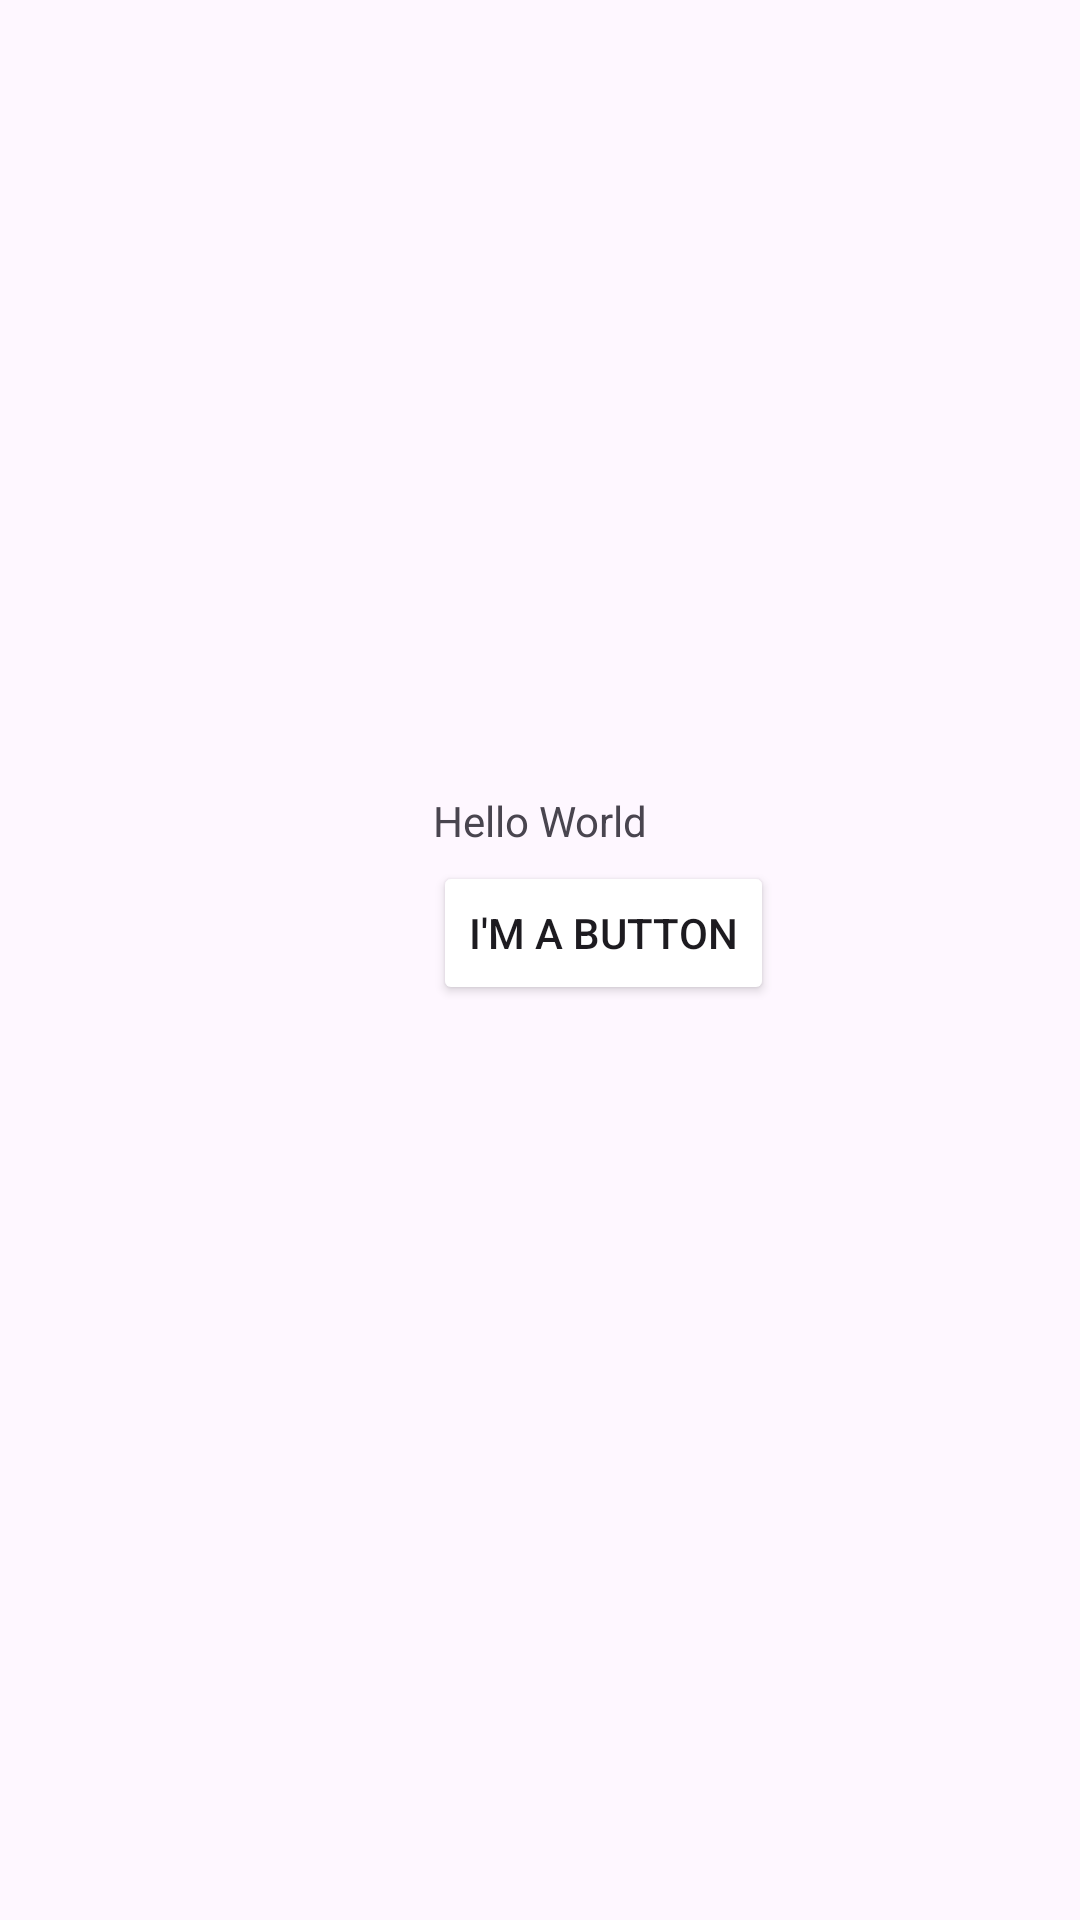

Write the Android layout XML for this screen, with the resource values it uses.
<!-- AndroidManifest.xml: application theme Theme.AndroidLabs -->
<!-- res/layout/activity_main.xml -->
<?xml version="1.0" encoding="utf-8"?>
<androidx.constraintlayout.widget.ConstraintLayout xmlns:android="http://schemas.android.com/apk/res/android"
    xmlns:app="http://schemas.android.com/apk/res-auto"
    xmlns:tools="http://schemas.android.com/tools"
    android:id="@+id/main"
    android:layout_width="match_parent"
    android:layout_height="match_parent"
    tools:context=".MainActivity">

    <TextView
        android:id="@+id/textview"
        android:layout_width="wrap_content"
        android:layout_height="wrap_content"
        android:text="@string/hello_world"
        app:layout_constraintBottom_toBottomOf="parent"
        app:layout_constraintEnd_toEndOf="parent"
        app:layout_constraintStart_toStartOf="parent"
        app:layout_constraintTop_toTopOf="parent"
        app:layout_constraintVertical_bias="0.425" />

    <Button
        android:id="@+id/button"
        android:layout_width="wrap_content"
        android:layout_height="wrap_content"
        android:layout_marginTop="4dp"
        android:text="@string/button_text"
        app:layout_constraintLeft_toLeftOf="@+id/textview"
        app:layout_constraintTop_toBottomOf="@+id/textview" />


</androidx.constraintlayout.widget.ConstraintLayout>
<!-- resources referenced by this layout -->
<resources>
  <string name="button_text">I\'m a button</string>
  <string name="hello_world">Hello World</string>
  <style name="Theme.AndroidLabs" parent="Base.Theme.AndroidLabs" />
  <style name="Base.Theme.AndroidLabs" parent="Theme.Material3.DayNight.NoActionBar">
          
          
          
          <item name="colorPrimary">@color/blue</item>
          <item name="colorPrimaryDark">@color/blue</item>
          <item name="colorButtonNormal">@color/blue</item>
          <item name="colorControlHighlight">@color/blue</item>
  
      </style>
</resources>
